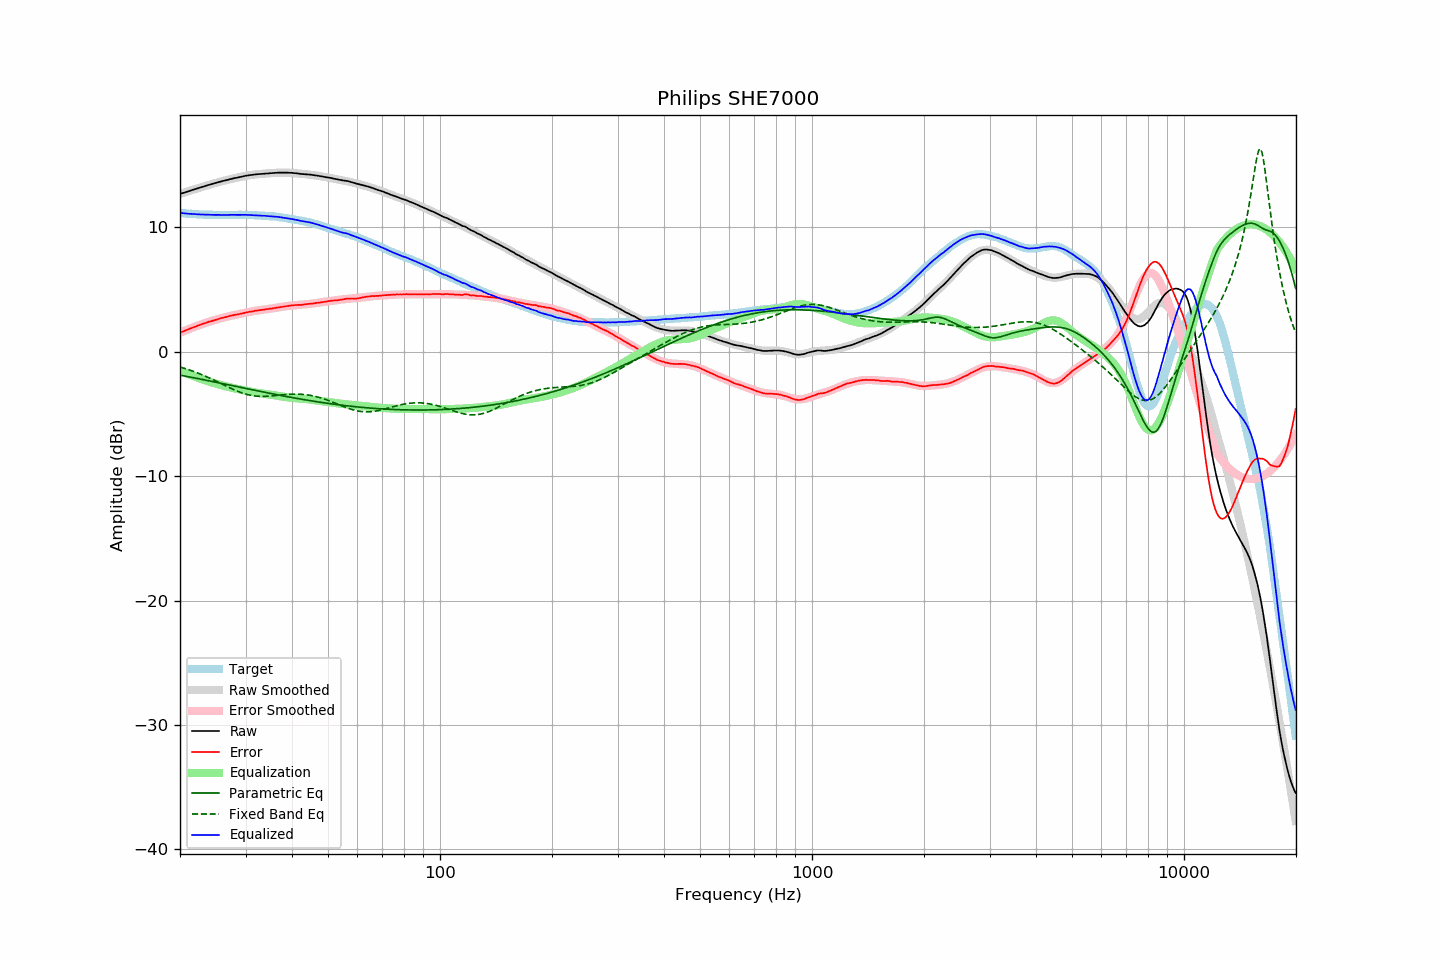

Values plotted in this chart, from the file beside it:
frequency, raw, error, smoothed, error_smoothed, equalization, parametric_eq, fixed_band_eq, equalized_raw, equalized_smoothed, target
20.00, 12.68, 1.53, 12.67, 1.52, -1.52, -1.88, -1.23, 11.15, 11.15, 11.15
20.20, 12.72, 1.58, 12.71, 1.58, -1.58, -1.91, -1.27, 11.14, 11.14, 11.14
20.40, 12.76, 1.63, 12.76, 1.63, -1.63, -1.93, -1.31, 11.12, 11.12, 11.13
20.61, 12.79, 1.68, 12.80, 1.69, -1.69, -1.96, -1.35, 11.11, 11.11, 11.12
20.81, 12.84, 1.74, 12.84, 1.74, -1.74, -1.98, -1.39, 11.10, 11.10, 11.10
21.02, 12.88, 1.79, 12.88, 1.79, -1.79, -2.01, -1.43, 11.08, 11.09, 11.09
21.23, 12.92, 1.84, 12.92, 1.84, -1.84, -2.03, -1.48, 11.07, 11.08, 11.08
21.44, 12.97, 1.88, 12.96, 1.89, -1.89, -2.06, -1.52, 11.07, 11.07, 11.09
21.66, 13.00, 1.94, 13.00, 1.94, -1.94, -2.08, -1.57, 11.06, 11.06, 11.07
21.87, 13.05, 1.98, 13.04, 1.99, -1.99, -2.11, -1.61, 11.05, 11.05, 11.07
22.09, 13.09, 2.04, 13.09, 2.04, -2.04, -2.13, -1.66, 11.05, 11.05, 11.05
22.31, 13.13, 2.09, 13.13, 2.09, -2.09, -2.16, -1.71, 11.04, 11.04, 11.04
22.54, 13.16, 2.14, 13.17, 2.13, -2.13, -2.18, -1.76, 11.03, 11.03, 11.03
22.76, 13.21, 2.18, 13.21, 2.18, -2.18, -2.21, -1.81, 11.03, 11.03, 11.03
22.99, 13.25, 2.23, 13.25, 2.23, -2.23, -2.24, -1.87, 11.02, 11.02, 11.02
23.22, 13.29, 2.28, 13.29, 2.27, -2.27, -2.26, -1.92, 11.02, 11.02, 11.01
23.45, 13.33, 2.31, 13.32, 2.31, -2.31, -2.29, -1.98, 11.01, 11.01, 11.02
23.69, 13.36, 2.36, 13.36, 2.36, -2.36, -2.31, -2.04, 11.01, 11.01, 11.01
23.92, 13.41, 2.41, 13.40, 2.40, -2.40, -2.34, -2.09, 11.01, 11.00, 11.00
24.16, 13.44, 2.43, 13.44, 2.44, -2.44, -2.37, -2.15, 10.99, 11.00, 11.01
24.40, 13.48, 2.47, 13.48, 2.48, -2.48, -2.39, -2.21, 10.99, 11.00, 11.01
24.65, 13.52, 2.52, 13.51, 2.52, -2.52, -2.42, -2.28, 11.00, 10.99, 11.00
24.89, 13.55, 2.55, 13.55, 2.56, -2.56, -2.45, -2.34, 10.99, 10.99, 11.00
25.14, 13.59, 2.60, 13.59, 2.59, -2.59, -2.47, -2.40, 10.99, 10.99, 10.99
25.39, 13.63, 2.64, 13.62, 2.63, -2.63, -2.50, -2.46, 10.99, 10.99, 10.99
25.65, 13.66, 2.67, 13.66, 2.67, -2.67, -2.53, -2.53, 10.99, 10.99, 10.99
25.91, 13.69, 2.71, 13.69, 2.70, -2.70, -2.55, -2.59, 10.99, 10.99, 10.99
26.16, 13.73, 2.73, 13.72, 2.74, -2.74, -2.58, -2.65, 10.99, 10.99, 11.00
26.43, 13.75, 2.77, 13.76, 2.77, -2.77, -2.61, -2.72, 10.98, 10.99, 10.99
26.69, 13.79, 2.80, 13.79, 2.80, -2.80, -2.63, -2.78, 10.98, 10.99, 10.99
26.96, 13.82, 2.83, 13.82, 2.83, -2.83, -2.66, -2.84, 10.98, 10.99, 10.99
27.23, 13.85, 2.87, 13.85, 2.86, -2.86, -2.69, -2.90, 10.99, 10.99, 10.99
27.50, 13.89, 2.90, 13.88, 2.89, -2.89, -2.71, -2.96, 10.99, 10.99, 10.99
27.77, 13.92, 2.92, 13.91, 2.92, -2.92, -2.74, -3.02, 11.00, 10.99, 11.00
28.05, 13.95, 2.96, 13.94, 2.95, -2.95, -2.77, -3.08, 11.00, 10.99, 10.99
28.33, 13.97, 2.97, 13.97, 2.98, -2.98, -2.80, -3.14, 10.99, 10.99, 11.00
28.62, 13.99, 3.00, 14.00, 3.00, -3.00, -2.82, -3.19, 10.99, 11.00, 11.00
28.90, 14.03, 3.02, 14.03, 3.03, -3.03, -2.85, -3.24, 10.99, 11.00, 11.01
29.19, 14.06, 3.05, 14.05, 3.06, -3.06, -2.88, -3.29, 11.00, 10.99, 11.01
29.48, 14.08, 3.08, 14.08, 3.09, -3.09, -2.90, -3.33, 10.99, 10.99, 11.00
29.78, 14.11, 3.11, 14.11, 3.11, -3.11, -2.93, -3.37, 10.99, 10.99, 11.00
30.08, 14.13, 3.14, 14.13, 3.14, -3.14, -2.96, -3.41, 10.99, 10.99, 11.00
30.38, 14.16, 3.18, 14.15, 3.16, -3.16, -2.98, -3.45, 10.99, 10.98, 10.98
30.68, 14.18, 3.20, 14.17, 3.19, -3.19, -3.01, -3.48, 10.99, 10.98, 10.98
30.99, 14.20, 3.22, 14.19, 3.21, -3.21, -3.04, -3.50, 10.98, 10.98, 10.98
31.30, 14.21, 3.23, 14.21, 3.24, -3.24, -3.06, -3.53, 10.97, 10.97, 10.98
31.61, 14.23, 3.26, 14.23, 3.26, -3.26, -3.09, -3.55, 10.96, 10.96, 10.97
31.93, 14.25, 3.30, 14.24, 3.28, -3.28, -3.12, -3.56, 10.96, 10.96, 10.95
32.24, 14.26, 3.30, 14.25, 3.30, -3.30, -3.14, -3.58, 10.95, 10.95, 10.96
32.57, 14.27, 3.33, 14.27, 3.32, -3.32, -3.17, -3.59, 10.94, 10.94, 10.94
32.89, 14.28, 3.34, 14.28, 3.34, -3.34, -3.20, -3.59, 10.93, 10.94, 10.94
33.22, 14.29, 3.36, 14.29, 3.36, -3.36, -3.22, -3.59, 10.93, 10.93, 10.93
33.55, 14.30, 3.37, 14.30, 3.38, -3.38, -3.25, -3.59, 10.92, 10.92, 10.93
33.89, 14.32, 3.40, 14.31, 3.40, -3.40, -3.27, -3.59, 10.92, 10.91, 10.92
34.23, 14.32, 3.42, 14.32, 3.42, -3.42, -3.30, -3.58, 10.90, 10.91, 10.90
34.57, 14.33, 3.43, 14.33, 3.43, -3.43, -3.33, -3.58, 10.89, 10.90, 10.90
34.92, 14.34, 3.46, 14.34, 3.45, -3.45, -3.35, -3.57, 10.88, 10.89, 10.88
35.27, 14.35, 3.45, 14.35, 3.47, -3.47, -3.38, -3.56, 10.87, 10.88, 10.90
35.62, 14.36, 3.49, 14.36, 3.49, -3.49, -3.40, -3.55, 10.86, 10.87, 10.87
35.97, 14.38, 3.51, 14.37, 3.51, -3.51, -3.43, -3.53, 10.86, 10.85, 10.87
... 635 more rows
